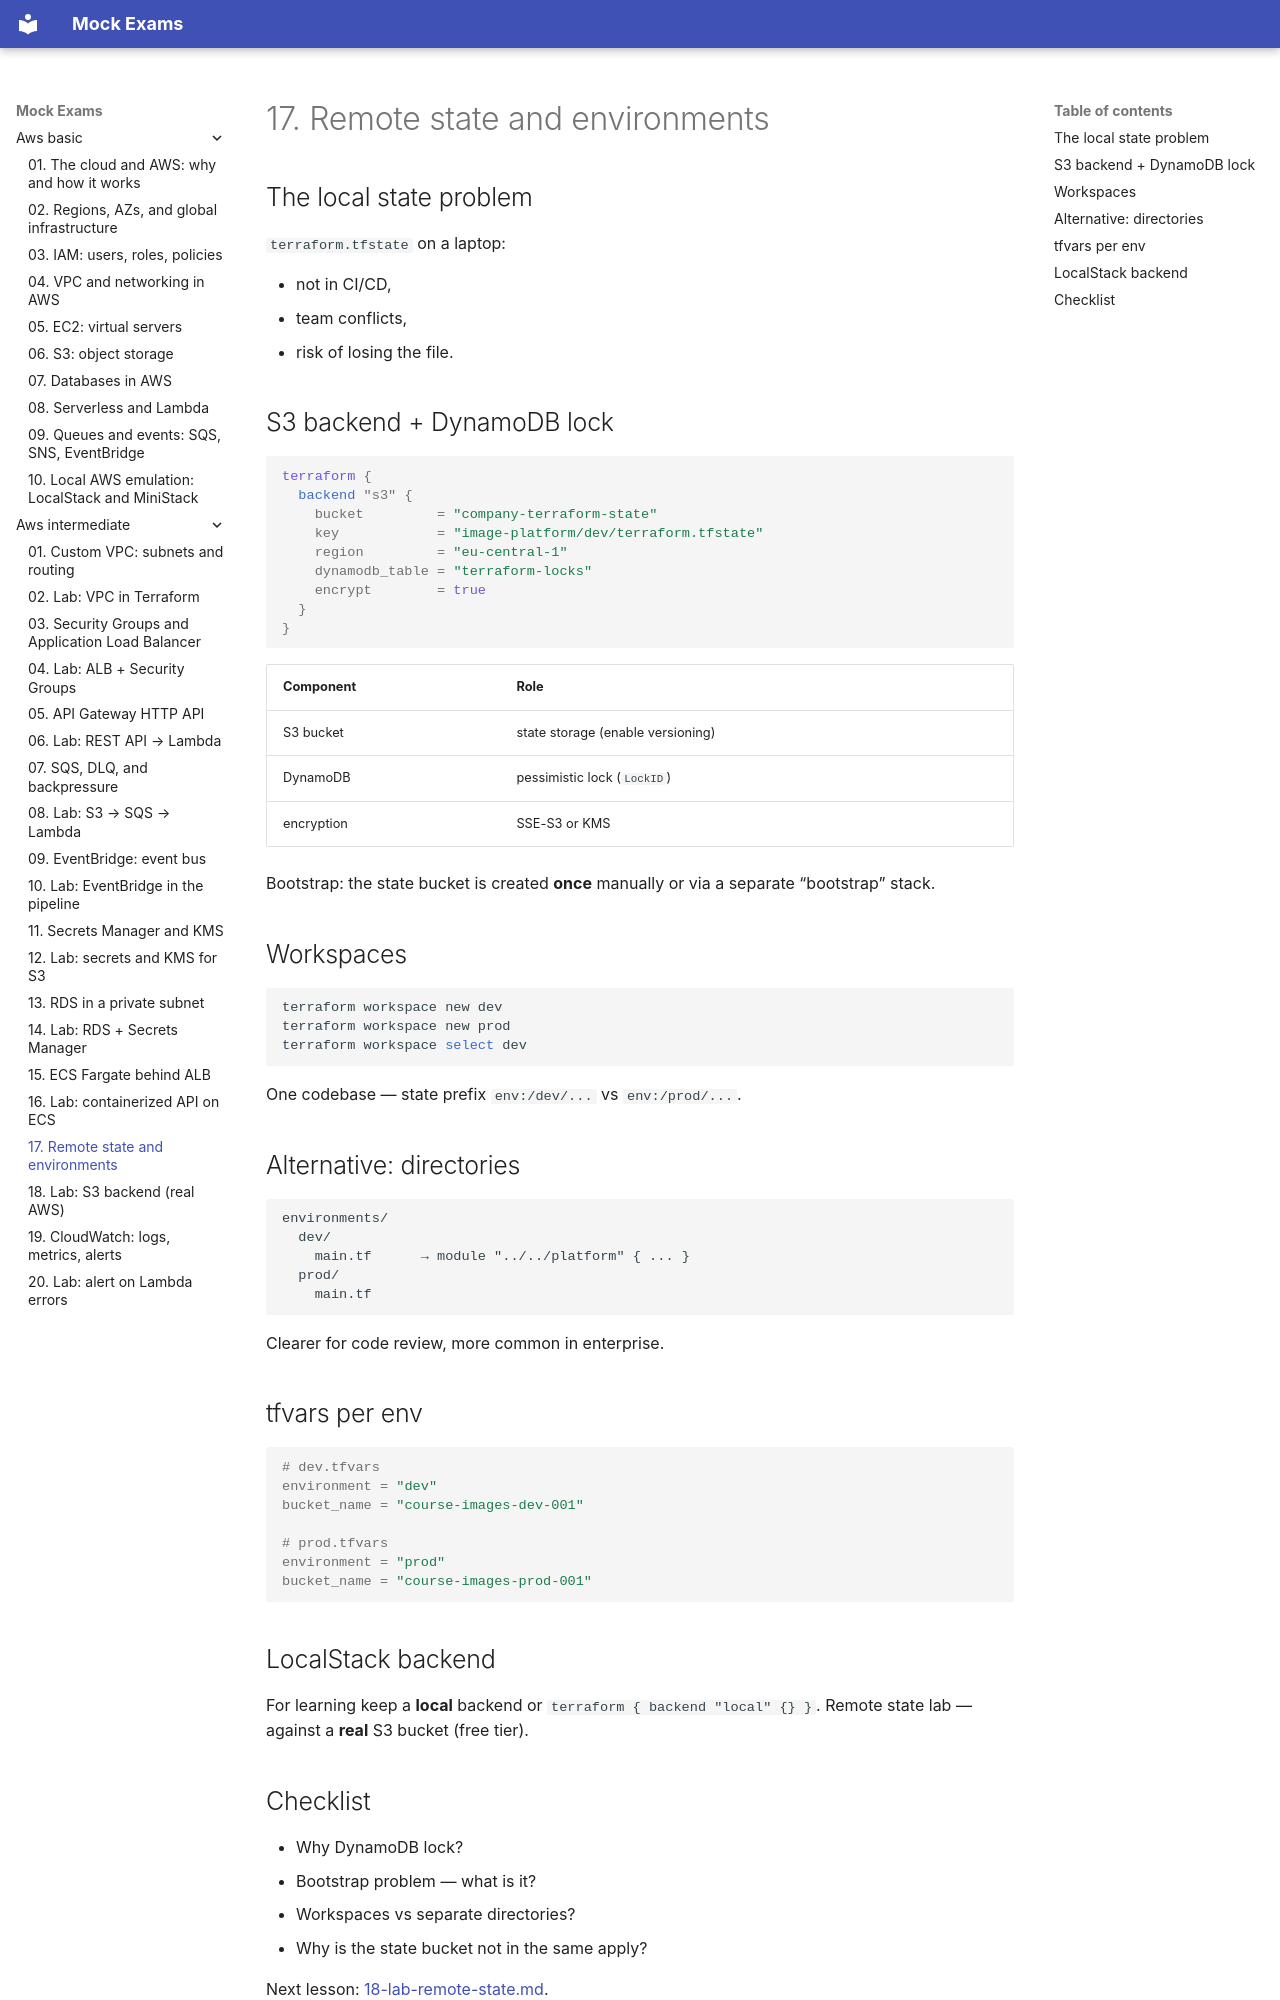

repository: FedorArbuzov/mock-exams · page: aws-intermediate/17-remote-state/index.html · generator: mkdocs

# 17. Remote state and environments

## The local state problem

`terraform.tfstate` on a laptop:

- not in CI/CD,
- team conflicts,
- risk of losing the file.

## S3 backend + DynamoDB lock

```hcl
terraform {
  backend "s3" {
    bucket         = "company-terraform-state"
    key            = "image-platform/dev/terraform.tfstate"
    region         = "eu-central-1"
    dynamodb_table = "terraform-locks"
    encrypt        = true
  }
}
```

| Component | Role |
|---|---|
| S3 bucket | state storage (enable versioning) |
| DynamoDB | pessimistic lock (`LockID`) |
| encryption | SSE-S3 or KMS |

Bootstrap: the state bucket is created **once** manually or via a separate “bootstrap” stack.

## Workspaces

```bash
terraform workspace new dev
terraform workspace new prod
terraform workspace select dev
```

One codebase — state prefix `env:/dev/...` vs `env:/prod/...`.

## Alternative: directories

```text
environments/
  dev/
    main.tf      → module "../../platform" { ... }
  prod/
    main.tf
```

Clearer for code review, more common in enterprise.

## tfvars per env

```hcl
# dev.tfvars
environment = "dev"
bucket_name = "course-images-dev-001"

# prod.tfvars
environment = "prod"
bucket_name = "course-images-prod-001"
```

## LocalStack backend

For learning keep a **local** backend or `terraform { backend "local" {} }`. Remote state lab — against a **real** S3 bucket (free tier).
